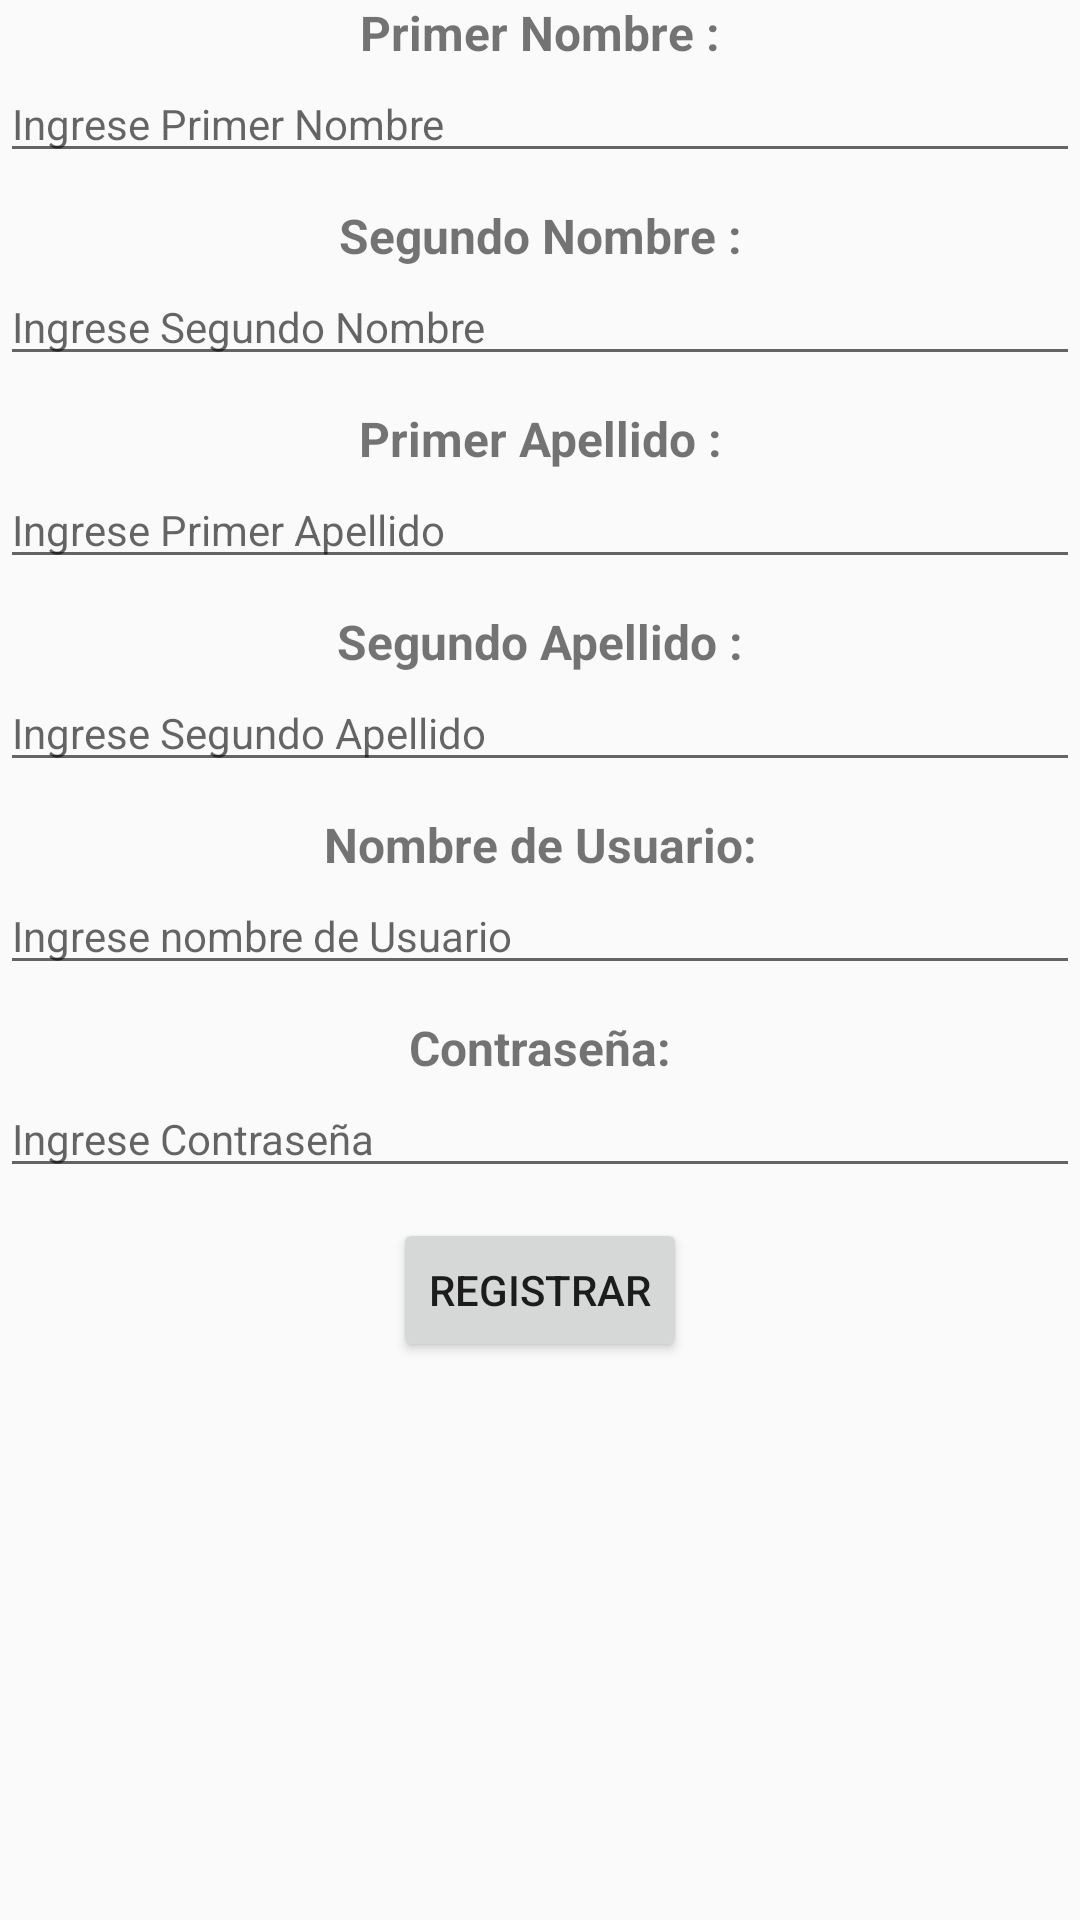

Write the Android layout XML for this screen, with the resource values it uses.
<!-- AndroidManifest.xml: application theme Theme.AppCompat.DayNight -->
<!-- res/layout/register_home_fragment.xml -->
<?xml version="1.0" encoding="utf-8"?>
<layout xmlns:android="http://schemas.android.com/apk/res/android"
    xmlns:app="http://schemas.android.com/apk/res-auto"
    xmlns:tools="http://schemas.android.com/tools"
    tools:context="com.example.mydatabaseapp.register.RegisterFragment">

    <androidx.constraintlayout.widget.ConstraintLayout
        android:layout_width="match_parent"
        android:layout_height="match_parent"
        android:layout_marginTop="20dp"
        android:layout_marginStart="50dp"
        android:layout_marginEnd="50dp">

        <TextView
            android:id="@+id/firstNameText"
            android:layout_width="wrap_content"
            android:layout_height="wrap_content"
            android:text="@string/FirstNameText"
            android:textAlignment="viewStart"
            android:textSize="16sp"
            android:textStyle="bold"
            app:layout_constraintTop_toTopOf="parent"
            app:layout_constraintEnd_toEndOf="parent"
            app:layout_constraintStart_toStartOf="parent" />

        <EditText
            android:id="@+id/firstNameTextField"
            style="@style/PlainTextStyle"
            android:layout_width="match_parent"
            android:layout_height="wrap_content"
            android:autofillHints=""
            android:ems="10"
            android:hint="@string/FirstNameTextField"
            android:inputType="textPersonName"
            android:textAlignment="viewStart"
            android:textSize="14sp"
            app:layout_constraintEnd_toEndOf="parent"
            app:layout_constraintStart_toStartOf="parent"
            app:layout_constraintTop_toBottomOf="@id/firstNameText"
            />

        <TextView
            android:id="@+id/secondNameTextView"
            android:layout_width="wrap_content"
            android:layout_height="wrap_content"
            android:layout_marginTop="10dp"
            android:text="@string/SecondNameText"
            android:textAlignment="viewStart"
            android:textSize="16sp"
            android:textStyle="bold"
            app:layout_constraintTop_toBottomOf="@id/firstNameTextField"
            app:layout_constraintEnd_toEndOf="parent"
            app:layout_constraintStart_toStartOf="parent" />


        <EditText
            android:id="@+id/secondNameTextField"
            style="@style/PlainTextStyle"
            android:layout_width="match_parent"
            android:layout_height="wrap_content"
            android:autofillHints=""
            android:ems="10"
            android:hint="@string/SecondNameTextField"
            android:inputType="textPersonName"
            android:textAlignment="viewStart"
            android:textSize="14sp"
            app:layout_constraintEnd_toEndOf="parent"
            app:layout_constraintStart_toStartOf="parent"
            app:layout_constraintTop_toBottomOf="@id/secondNameTextView"/>

        <TextView
            android:id="@+id/firstLastNameTextView"
            android:layout_width="wrap_content"
            android:layout_height="wrap_content"
            android:layout_marginTop="10dp"
            android:gravity="center_horizontal"
            android:text="@string/LastNameText"
            android:textSize="16sp"
            android:textStyle="bold"
            app:layout_constraintEnd_toEndOf="parent"
            app:layout_constraintStart_toStartOf="parent"
            app:layout_constraintTop_toBottomOf="@id/secondNameTextField" />


        <EditText
            android:id="@+id/firstLastNameEditText"
            style="@style/PlainTextStyle"
            android:layout_width="match_parent"
            android:layout_height="wrap_content"
            android:hint="@string/LastNameTextField"
            android:importantForAutofill="no"
            android:textAlignment="viewStart"
            android:textSize="14sp"
            app:layout_constraintEnd_toEndOf="parent"
            app:layout_constraintStart_toStartOf="parent"
            app:layout_constraintTop_toBottomOf="@id/firstLastNameTextView" />

        <TextView
            android:id="@+id/secondLastNameTextView"
            android:layout_width="wrap_content"
            android:layout_height="wrap_content"
            android:layout_marginTop="10dp"
            android:gravity="center_horizontal"
            android:text="@string/SecondLastNameText"
            android:textSize="16sp"
            android:textStyle="bold"
            app:layout_constraintEnd_toEndOf="parent"
            app:layout_constraintStart_toStartOf="parent"
            app:layout_constraintTop_toBottomOf="@id/firstLastNameEditText" />

        <EditText
            android:id="@+id/secondLastNameEditText"
            android:layout_width="match_parent"
            android:layout_height="wrap_content"
            android:ems="10"
            android:hint="@string/SecondLastNameTextField"
            android:importantForAutofill="no"
            android:inputType="textPersonName"
            android:textSize="14sp"
            app:layout_constraintEnd_toEndOf="parent"
            app:layout_constraintStart_toStartOf="parent"
            app:layout_constraintTop_toBottomOf="@id/secondLastNameTextView" />



        <TextView
            android:id="@+id/userNameTextView"
            android:layout_width="wrap_content"
            android:layout_height="wrap_content"
            android:layout_marginTop="10dp"
            android:text="@string/UserNameTextView"
            android:textAlignment="viewStart"
            android:textSize="16sp"
            android:textStyle="bold"
            app:layout_constraintEnd_toEndOf="parent"
            app:layout_constraintStart_toStartOf="parent"
            app:layout_constraintTop_toBottomOf="@id/secondLastNameEditText" />

        <EditText
            android:id="@+id/userNameEditText"
            android:layout_width="match_parent"
            android:layout_height="wrap_content"
            android:ems="10"
            android:hint="@string/UsernameTextField"
            android:importantForAutofill="no"
            android:inputType="textPersonName"
            android:textSize="14sp"
            app:layout_constraintEnd_toEndOf="parent"
            app:layout_constraintStart_toStartOf="parent"
            app:layout_constraintTop_toBottomOf="@id/userNameTextView"/>

        <TextView
            android:id="@+id/passwordTextView"
            android:layout_width="wrap_content"
            android:layout_height="wrap_content"
            android:layout_marginTop="10dp"
            android:text="@string/PasswordText"
            android:textAlignment="viewStart"
            android:textSize="16sp"
            android:textStyle="bold"
            app:layout_constraintEnd_toEndOf="parent"
            app:layout_constraintStart_toStartOf="parent"
            app:layout_constraintTop_toBottomOf="@id/userNameEditText" />



        <EditText
            android:id="@+id/passwordEditText"
            android:layout_width="match_parent"
            android:layout_height="wrap_content"
            android:ems="10"
            android:hint="@string/PasswordTextFiels"
            android:importantForAutofill="no"
            android:inputType="textPassword"
            android:textSize="14sp"
            app:layout_constraintEnd_toEndOf="parent"
            app:layout_constraintStart_toStartOf="parent"
            app:layout_constraintTop_toBottomOf="@id/passwordTextView"/>


        <Button
            android:id="@+id/submitButton"
            android:layout_width="wrap_content"
            android:layout_height="wrap_content"
            android:layout_marginTop="10dp"
            android:text="@string/submitButton"
            app:layout_constraintEnd_toEndOf="parent"
            app:layout_constraintStart_toStartOf="parent"
            app:layout_constraintTop_toBottomOf="@id/passwordEditText" />

    </androidx.constraintlayout.widget.ConstraintLayout>


</layout>
<!-- resources referenced by this layout -->
<resources>
  <string name="FirstNameText">Primer Nombre :</string>
  <string name="FirstNameTextField">Ingrese Primer Nombre</string>
  <string name="LastNameText">Primer Apellido :</string>
  <string name="LastNameTextField">Ingrese Primer Apellido</string>
  <string name="PasswordText">Contraseña:</string>
  <string name="PasswordTextFiels">Ingrese Contraseña</string>
  <string name="SecondLastNameText">Segundo Apellido :</string>
  <string name="SecondLastNameTextField">Ingrese Segundo Apellido</string>
  <string name="SecondNameText">Segundo Nombre :</string>
  <string name="SecondNameTextField">Ingrese Segundo Nombre</string>
  <string name="UserNameTextView">Nombre de Usuario:</string>
  <string name="UsernameTextField">Ingrese nombre de Usuario</string>
  <string name="submitButton">Registrar</string>
  <style name="PlainTextStyle">
          <item name="android:ems">10</item>
          <item name="android:gravity">center_horizontal</item>
          <item name="android:inputType">textPersonName</item>
      </style>
</resources>
